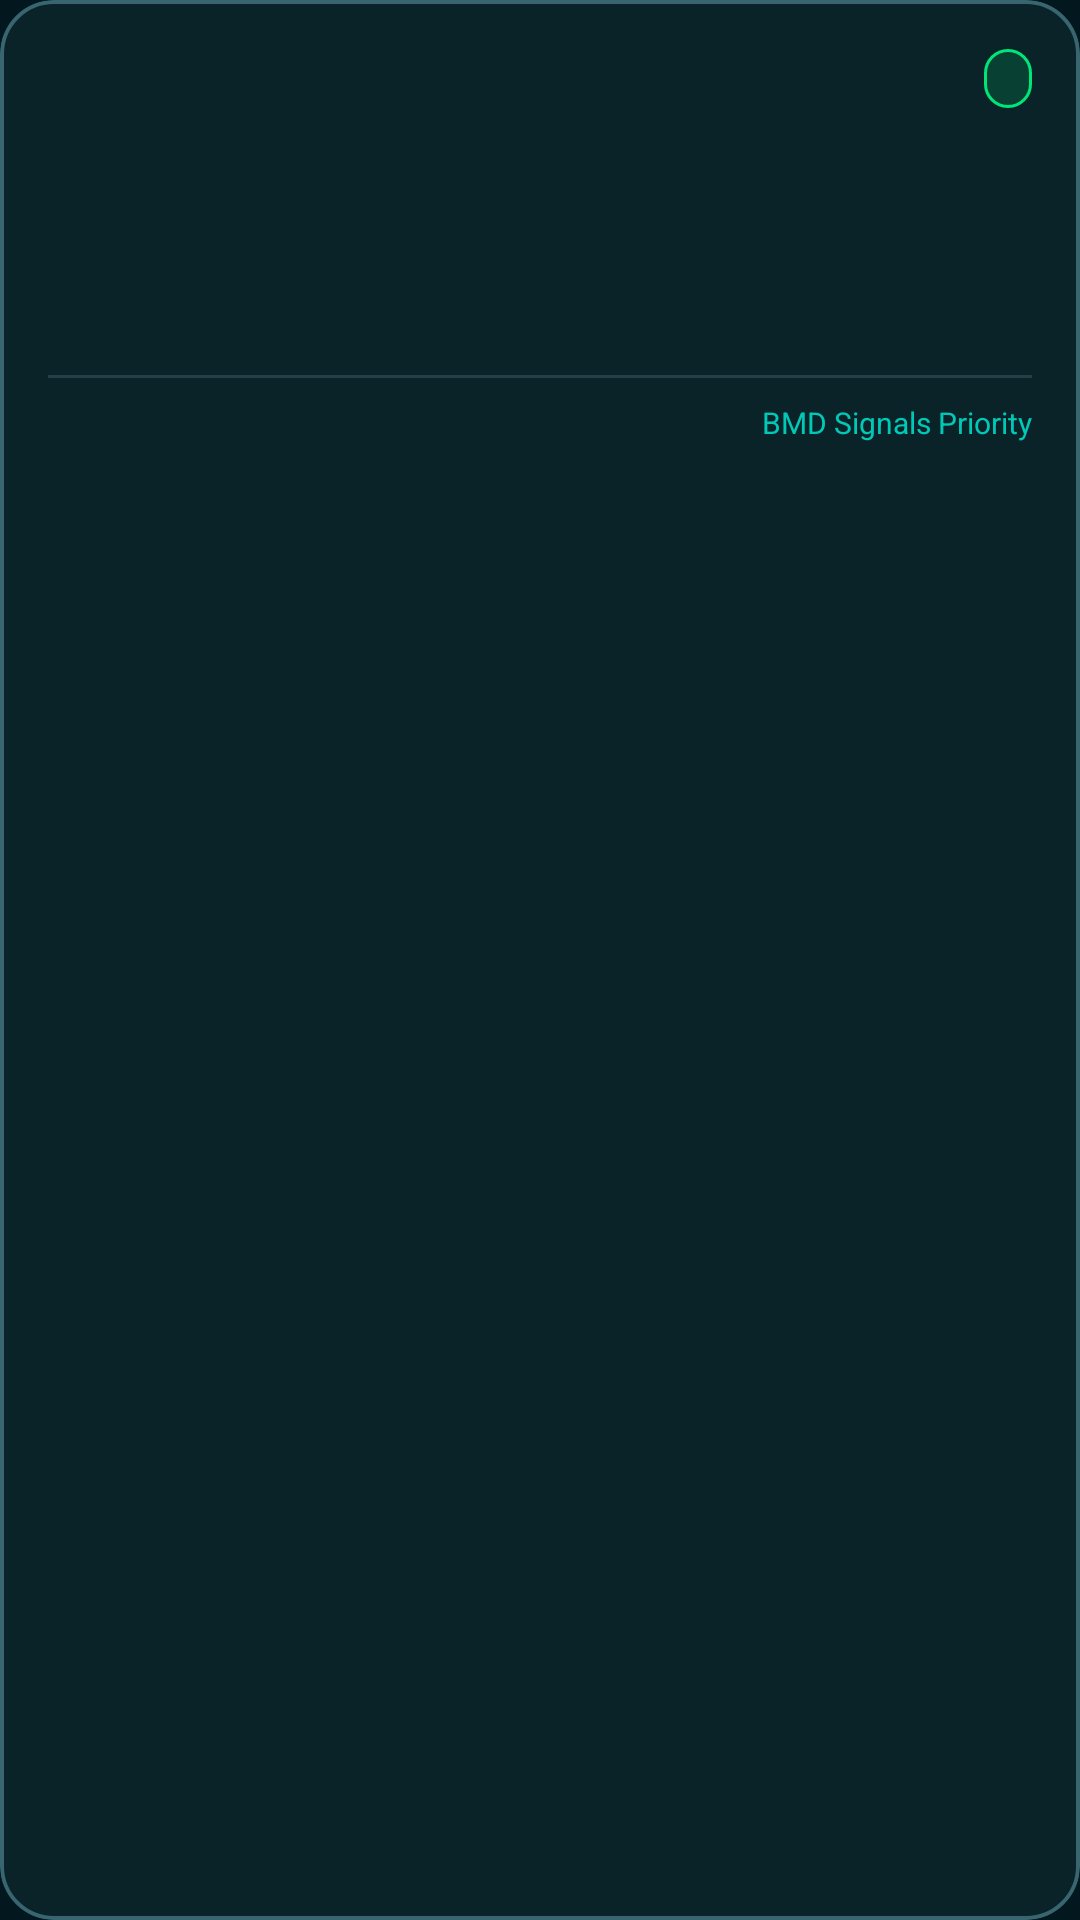

The Android layout XML behind this screen, and the referenced resources:
<!-- AndroidManifest.xml: application theme Theme.ShoreLine -->
<!-- res/layout/layout_terminal_weather_card.xml -->
<?xml version="1.0" encoding="utf-8"?>
<com.google.android.material.card.MaterialCardView xmlns:android="http://schemas.android.com/apk/res/android"
    xmlns:app="http://schemas.android.com/apk/res-auto"
    xmlns:tools="http://schemas.android.com/tools"
    android:layout_width="match_parent"
    android:layout_height="wrap_content"
    android:layout_marginBottom="12dp"
    app:cardBackgroundColor="@color/navara_glass_surface"
    app:cardCornerRadius="18dp"
    app:cardElevation="0dp"
    app:strokeColor="@color/navara_glass_border"
    app:strokeWidth="1.2dp">

    <LinearLayout
        android:layout_width="match_parent"
        android:layout_height="wrap_content"
        android:orientation="vertical"
        android:padding="16dp">

        
        <LinearLayout
            android:layout_width="match_parent"
            android:layout_height="wrap_content"
            android:gravity="center_vertical"
            android:orientation="horizontal">

            <TextView
                android:id="@+id/tvCardTerminalTitle"
                android:layout_width="0dp"
                android:layout_height="wrap_content"
                android:layout_weight="1"
                android:fontFamily="sans-serif-black"
                android:textColor="@color/navara_text_title"
                android:textSize="15sp"
                tools:text="Origin: Dhaka Sadarghat" />

            <TextView
                android:id="@+id/tvCardRiskBadge"
                android:layout_width="wrap_content"
                android:layout_height="wrap_content"
                android:background="@drawable/bg_chip_safe"
                android:fontFamily="sans-serif-bold"
                android:paddingStart="8dp"
                android:paddingTop="3dp"
                android:paddingEnd="8dp"
                android:paddingBottom="3dp"
                android:textColor="@color/status_safe_text"
                android:textSize="10sp"
                tools:text="✓ SAFE / নিরাপদ" />
        </LinearLayout>

        
        <TextView
            android:id="@+id/tvCardScheduledTime"
            android:layout_width="wrap_content"
            android:layout_height="wrap_content"
            android:layout_marginTop="2dp"
            android:fontFamily="sans-serif"
            android:textColor="@color/navara_text_subtitle"
            android:textSize="11sp"
            tools:text="Scheduled Departure: Today 14:00 (Asia/Dhaka)" />

        
        <LinearLayout
            android:layout_width="match_parent"
            android:layout_height="wrap_content"
            android:layout_marginTop="10dp"
            android:gravity="center_vertical"
            android:orientation="horizontal">

            <TextView
                android:id="@+id/tvCardTemperature"
                android:layout_width="wrap_content"
                android:layout_height="wrap_content"
                android:fontFamily="sans-serif-black"
                android:textColor="#FFFFFF"
                android:textSize="32sp"
                tools:text="29.4°C" />

            <LinearLayout
                android:layout_width="match_parent"
                android:layout_height="wrap_content"
                android:layout_marginStart="16dp"
                android:orientation="vertical">

                <TextView
                    android:id="@+id/tvCardCondition"
                    android:layout_width="wrap_content"
                    android:layout_height="wrap_content"
                    android:fontFamily="sans-serif-bold"
                    android:textColor="@color/navara_neon_cyan"
                    android:textSize="13sp"
                    tools:text="Mainly Clear (বেশিরভাগ পরিষ্কার)" />

                <TextView
                    android:id="@+id/tvCardWindStats"
                    android:layout_width="wrap_content"
                    android:layout_height="wrap_content"
                    android:layout_marginTop="2dp"
                    android:fontFamily="sans-serif"
                    android:textColor="@color/navara_text_subtitle"
                    android:textSize="11sp"
                    tools:text="💨 Wind: 18.5 km/h (Gusts: 28.0 km/h)" />

                <TextView
                    android:id="@+id/tvCardPrecipitation"
                    android:layout_width="wrap_content"
                    android:layout_height="wrap_content"
                    android:layout_marginTop="1dp"
                    android:fontFamily="sans-serif"
                    android:textColor="@color/navara_text_subtitle"
                    android:textSize="11sp"
                    tools:text="🌧️ Rain: 0.0 mm/h" />

                
                <TextView
                    android:id="@+id/tvCardWaveHeight"
                    android:layout_width="wrap_content"
                    android:layout_height="wrap_content"
                    android:layout_marginTop="1dp"
                    android:fontFamily="sans-serif-medium"
                    android:textColor="@color/navara_mint"
                    android:textSize="11sp"
                    android:visibility="gone"
                    tools:text="🌊 Wave: 0.8m (Slight)"
                    tools:visibility="visible" />
            </LinearLayout>
        </LinearLayout>

        <View
            android:layout_width="match_parent"
            android:layout_height="1dp"
            android:layout_marginTop="12dp"
            android:layout_marginBottom="8dp"
            android:background="#263E46" />

        
        <LinearLayout
            android:layout_width="match_parent"
            android:layout_height="wrap_content"
            android:gravity="center_vertical"
            android:orientation="horizontal">

            <TextView
                android:id="@+id/tvCardTimestamp"
                android:layout_width="0dp"
                android:layout_height="wrap_content"
                android:layout_weight="1"
                android:fontFamily="sans-serif"
                android:textColor="@color/navara_text_subtitle"
                android:textSize="10sp"
                tools:text="Updated 14:15 • Advisory model data" />

            <TextView
                android:layout_width="wrap_content"
                android:layout_height="wrap_content"
                android:fontFamily="sans-serif-bold"
                android:text="BMD Signals Priority"
                android:textColor="@color/navara_neon_cyan"
                android:textSize="10sp" />
        </LinearLayout>
    </LinearLayout>
</com.google.android.material.card.MaterialCardView>
<!-- resources referenced by this layout -->
<resources>
  <color name="navara_glass_border">#386570</color>
  <color name="navara_glass_surface">#D90B252C</color>
  <color name="navara_mint">#94D2BD</color>
  <color name="navara_neon_cyan">#00C9B7</color>
  <color name="navara_text_subtitle">#94D2BD</color>
  <color name="navara_text_title">#FFFFFF</color>
  <color name="status_safe_text">#00E676</color>
  <!-- drawable bg_chip_safe (drawable) -->
  <?xml version="1.0" encoding="utf-8"?>
  <shape xmlns:android="http://schemas.android.com/apk/res/android"
      android:shape="rectangle">
      <solid android:color="@color/status_safe_bg" />
      <stroke
          android:width="1dp"
          android:color="@color/status_safe_green" />
      <corners android:radius="12dp" />
  </shape>
  <style name="Theme.ShoreLine" parent="Theme.MaterialComponents.NoActionBar">
          
          <item name="colorPrimary">@color/navara_neon_cyan</item>
          <item name="colorPrimaryVariant">@color/navara_bg_base</item>
          <item name="colorOnPrimary">@color/navara_text_dark</item>
  
          
          <item name="colorSecondary">@color/navara_neon_cyan</item>
          <item name="colorSecondaryVariant">@color/navara_mint</item>
          <item name="colorOnSecondary">@color/navara_text_dark</item>
  
          
          <item name="android:statusBarColor">@color/navara_bg_base</item>
          <item name="android:windowLightStatusBar" tools:targetApi="m">false</item>
  
          
          <item name="android:windowBackground">@color/navara_bg_base</item>
          <item name="android:colorBackground">@color/navara_bg_base</item>
  
          
          <item name="android:textColorPrimary">@color/navara_text_title</item>
          <item name="android:textColorSecondary">@color/navara_text_subtitle</item>
          <item name="android:editTextColor">@color/navara_text_title</item>
          <item name="colorSurface">@color/navara_glass_surface</item>
          <item name="colorOnSurface">@color/navara_text_title</item>
  
          
          <item name="fontFamily">sans-serif</item>
      </style>
  <color name="status_safe_bg">#2600E676</color>
  <color name="status_safe_green">#00E676</color>
  <color name="navara_bg_base">#02181E</color>
  <color name="navara_text_dark">#0A1C20</color>
</resources>
